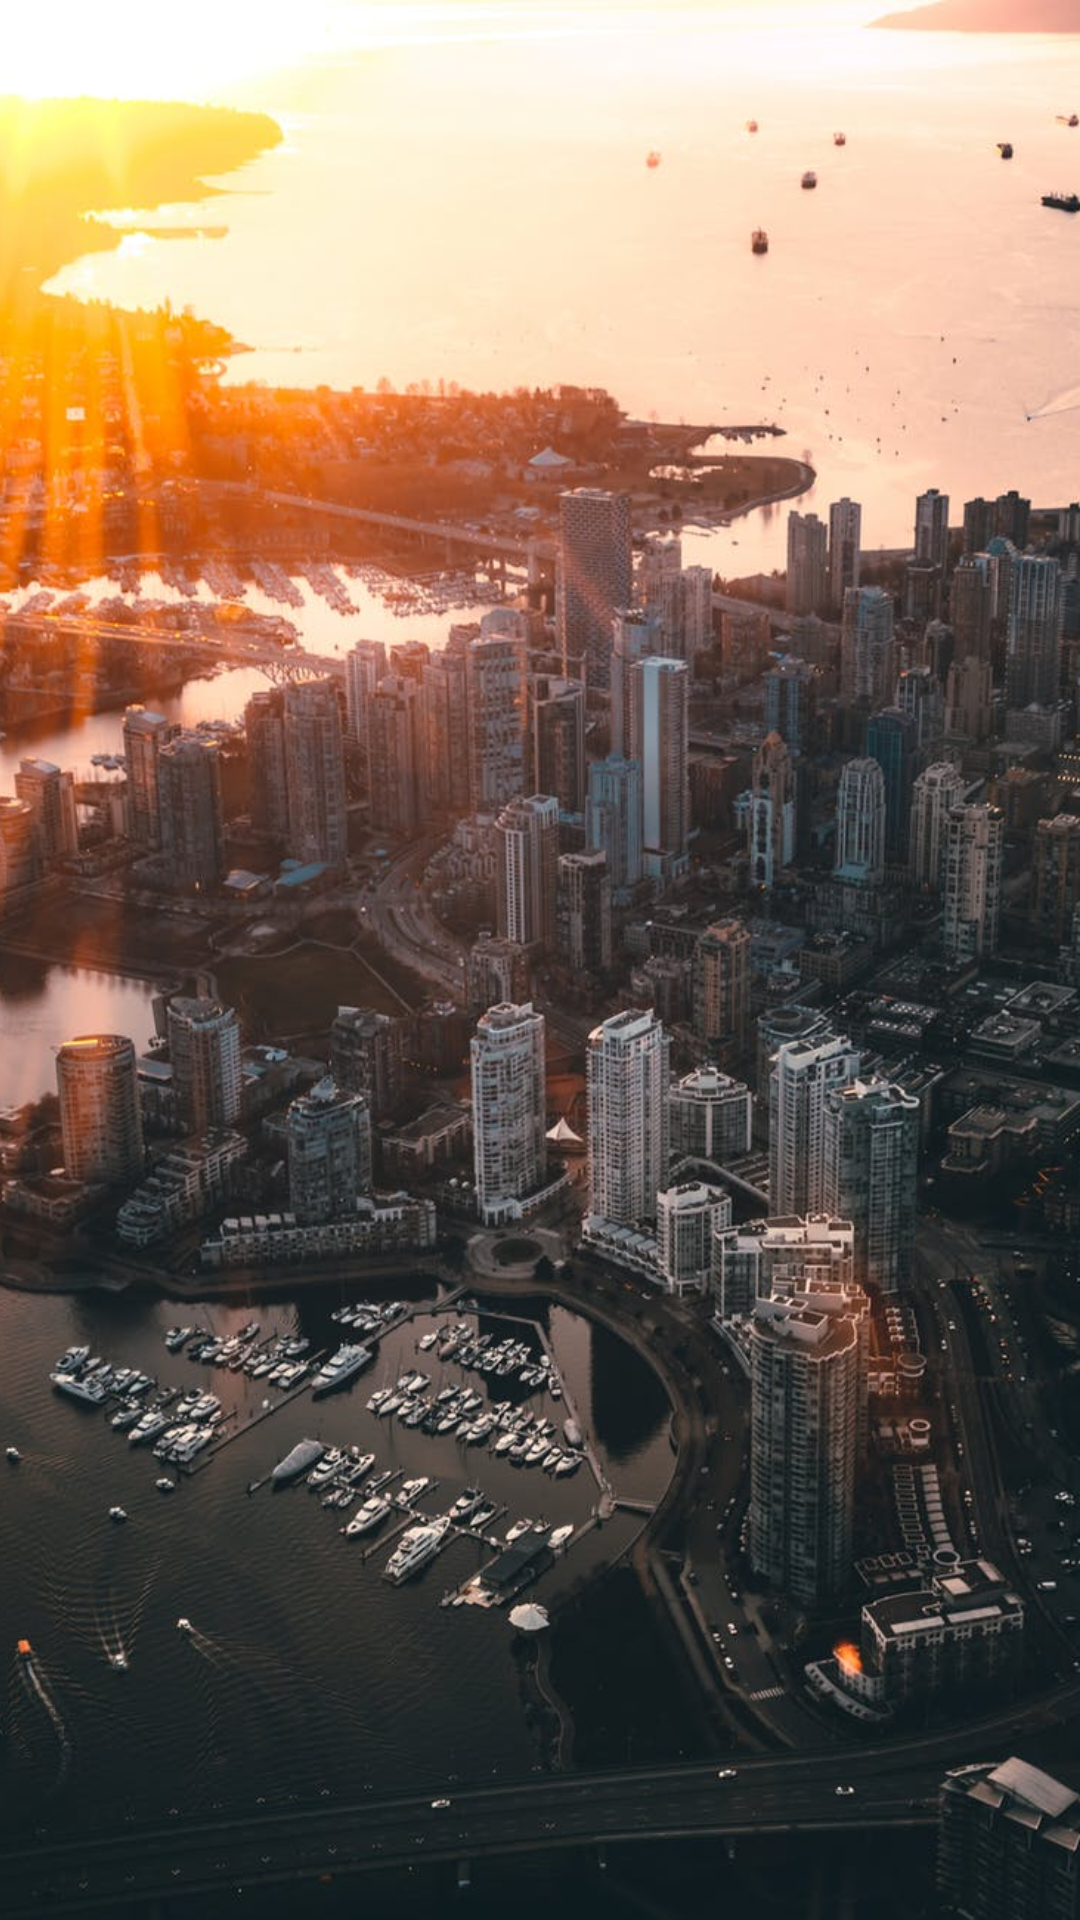

This screen was rendered from an Android layout file. Write that file and the resources it references.
<!-- AndroidManifest.xml: activity theme AppTheme.NoActionBar -->
<!-- res/layout/activity_welcome.xml -->
<?xml version="1.0" encoding="utf-8"?>
<android.support.constraint.ConstraintLayout
    xmlns:android="http://schemas.android.com/apk/res/android"
    xmlns:app="http://schemas.android.com/apk/res-auto"
    xmlns:tools="http://schemas.android.com/tools"
    android:layout_width="match_parent"
    android:layout_height="match_parent"
    android:orientation="vertical"
    tools:context=".Activity.WelcomeActivity">

    <ImageView
        android:id="@+id/appName"
        android:layout_width="match_parent"
        android:layout_height="match_parent"
        android:layout_centerHorizontal="true"
        android:layout_centerVertical="true"
        android:layout_gravity="center"
        android:scaleType="centerCrop"
        android:src="@drawable/mnf"
        android:textColor="@color/colorPrimary"
        android:textSize="30sp"
        app:layout_constraintBottom_toBottomOf="parent"
        app:layout_constraintEnd_toEndOf="parent"
        app:layout_constraintStart_toStartOf="parent"
        app:layout_constraintTop_toTopOf="parent" />

    <ProgressBar
        android:id="@+id/mProgressbar"
        android:theme="@style/AppTheme.WhiteAccent"
        android:layout_width="wrap_content"
        android:layout_height="wrap_content"
        android:layout_below="@+id/appName"
        android:layout_alignParentBottom="true"
        android:layout_centerHorizontal="true"
        android:layout_marginStart="8dp"
        android:layout_marginLeft="8dp"
        android:layout_marginEnd="8dp"
        android:layout_marginRight="8dp"
        android:layout_marginBottom="84dp"
        app:layout_constraintBottom_toBottomOf="parent"
        app:layout_constraintEnd_toEndOf="parent"
        app:layout_constraintHorizontal_bias="0.486"
        app:layout_constraintStart_toStartOf="@+id/appName" />
</android.support.constraint.ConstraintLayout>
<!-- resources referenced by this layout -->
<resources>
  <color name="colorPrimary">#B1020413</color>
  <!-- drawable mnf: jpg bitmap (drawable, 102295 bytes) -->
  <style name="AppTheme.WhiteAccent">
          <item name="colorAccent">@color/white</item> 
      </style>
  <style name="AppTheme.NoActionBar" parent="Theme.AppCompat.Light.NoActionBar">
          <item name="windowActionBar">false</item>
          <item name="windowNoTitle">true</item>
      </style>
  <color name="white">#fff</color>
</resources>
